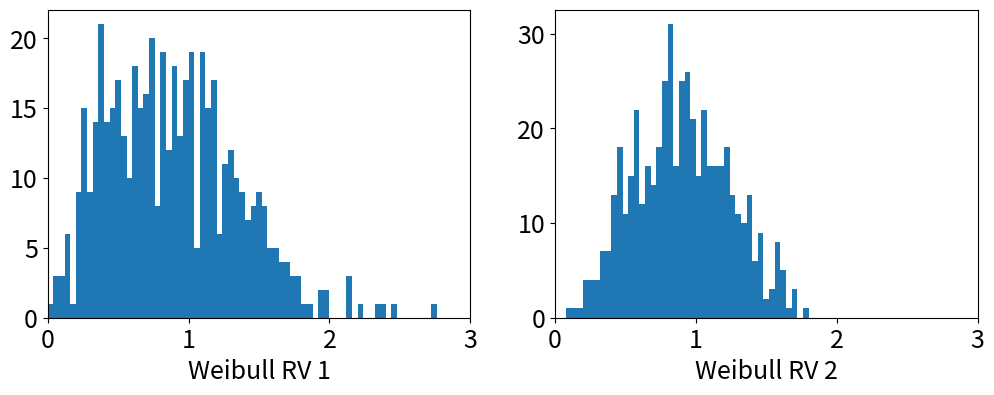
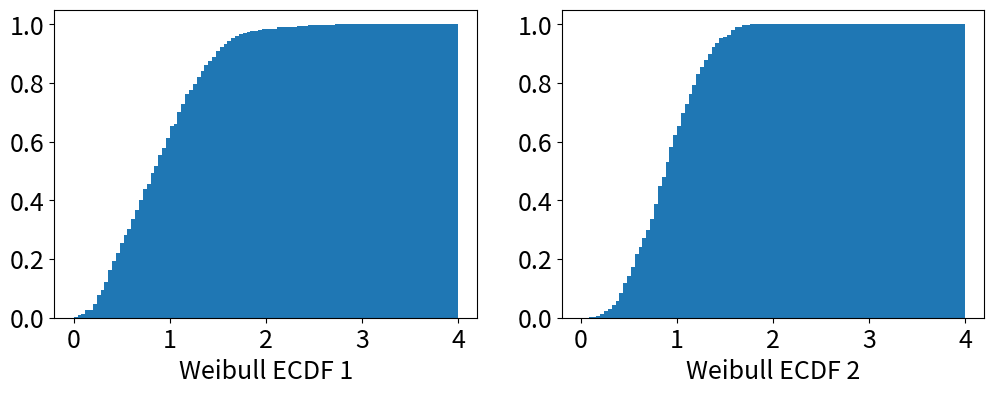
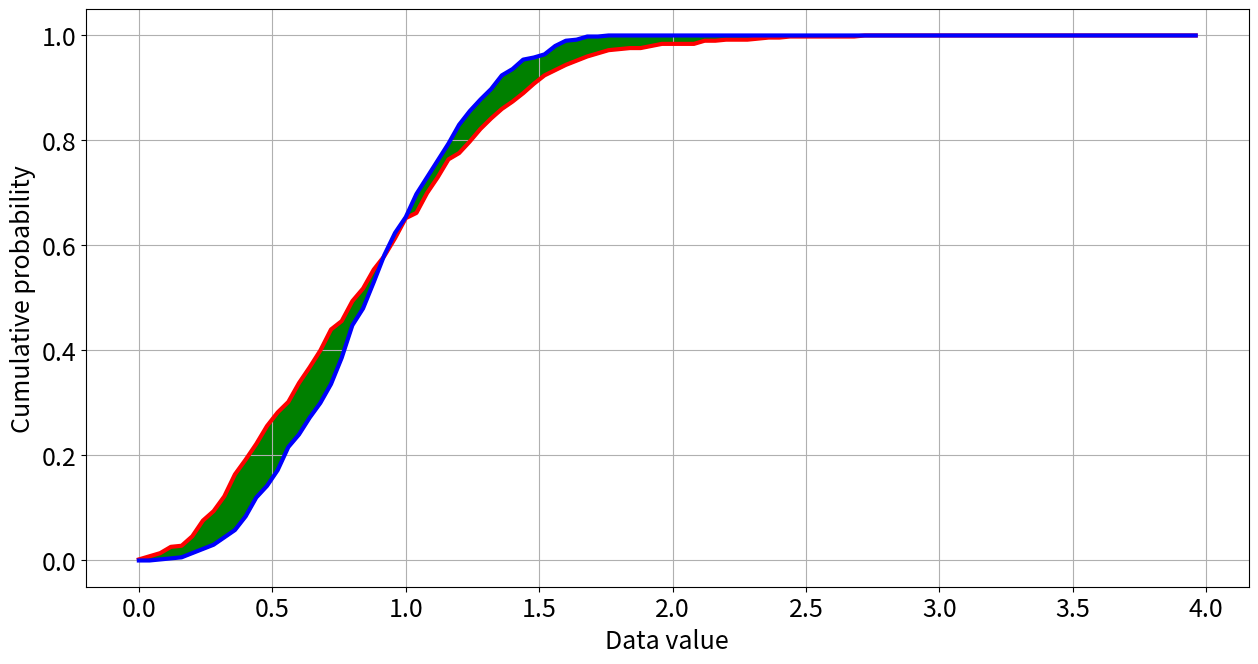
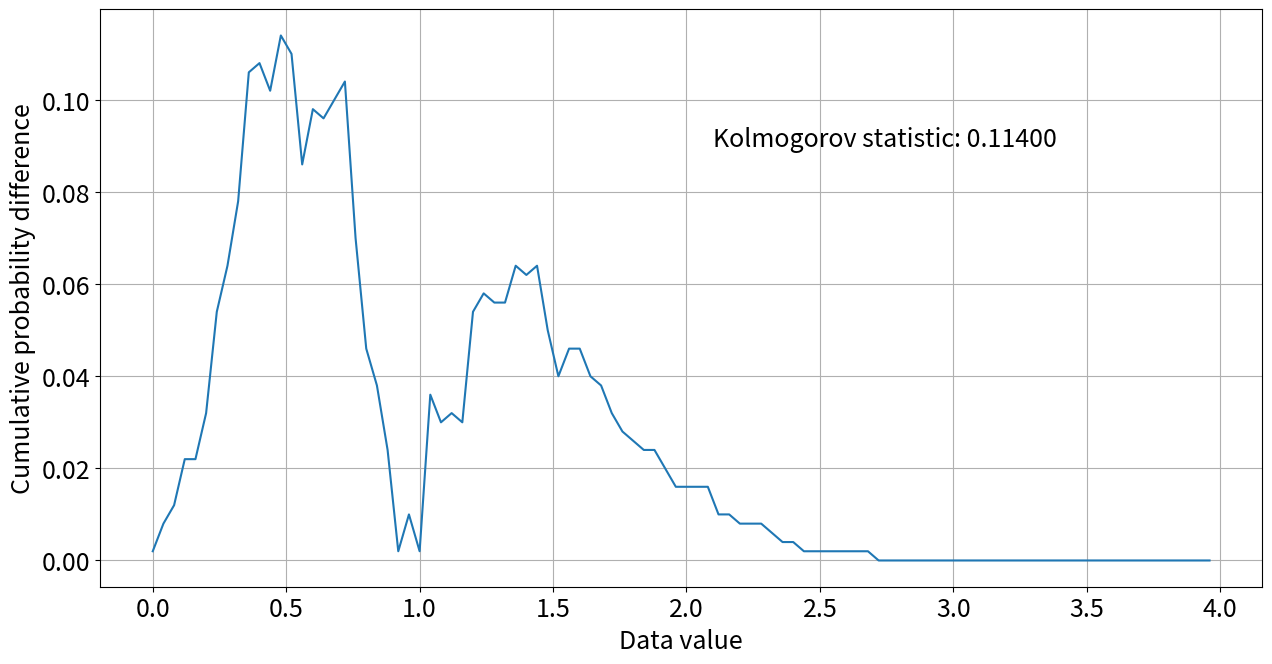
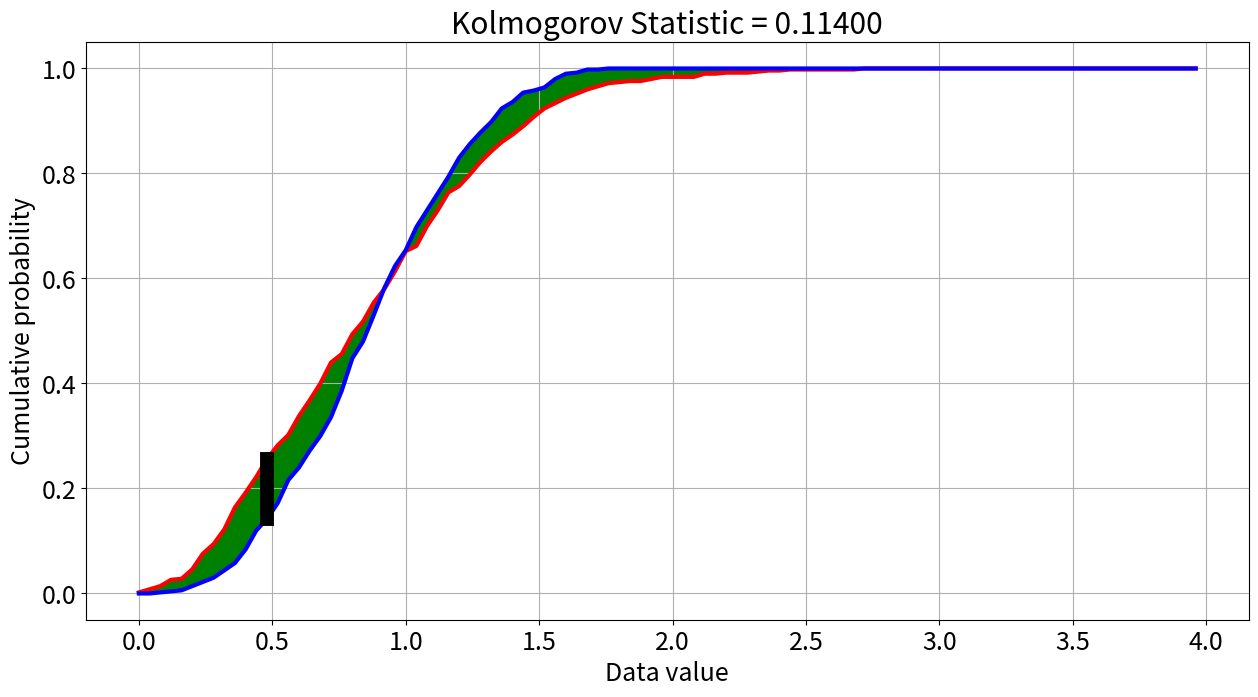
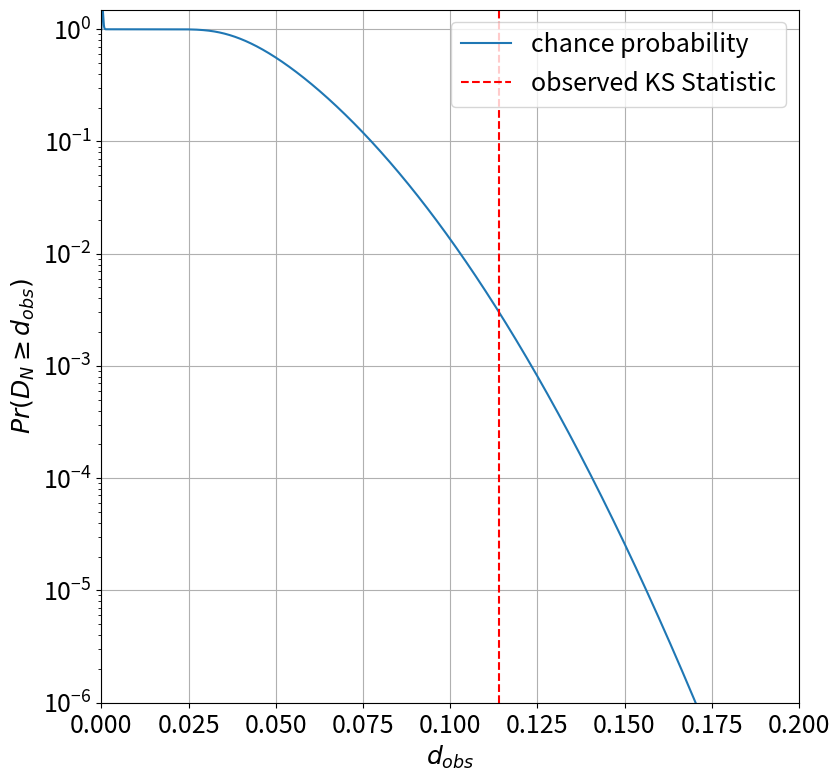

The script that saved these images, in order:
import numpy as np
import scipy.optimize as SciOpt
import scipy.stats as SciStat
from numpy import random as rnd
from numpy import linalg as LA
import matplotlib.pyplot as plt

import matplotlib
matplotlib.rcParams.update({'font.size': 18})

### Define two sets of data...         ###
### both Weibull but different shapes  ###

n,m    = 500, 500

Shape1 = 2.0
Shape2 = 3.0 

rvvec1 = rnd.weibull(Shape1,(n,1)).flatten()      # <== "flatten" column vector into row vector
rvvec2 = rnd.weibull(Shape2,(m,1)).flatten()      # <== "flatten" column vector into row vector

### Plot the two sets ###

nbins =  100
aa    =  0.0
bb    =  4.0

plt.figure(figsize=(12,4))

plt.subplot(1,2,1)
plt.hist(rvvec1,bins=nbins, range=[aa,bb])
plt.xlabel("Weibull RV 1")
plt.xlim([0.0,3.0])

plt.subplot(1,2,2)
plt.hist(rvvec2,bins=nbins, range=[aa,bb])
plt.xlabel("Weibull RV 2")
plt.xlim([0.0,3.0])

plt.show()

### Find ECDFs for two datasets       ###
### Note binning choices will affect  ### 
### precise KS-statistic and p-value  ### 
### determination.                    ###

nbins =  100
aa    =  0.0
bb    =  4.0

dx    = (bb-aa)/nbins

ecdfX = np.arange(aa,bb,dx)

plt.figure(figsize=(12,4))

plt.subplot(1,2,1)
ecdfY1,b,p = plt.hist(rvvec1, bins=nbins, range=[aa,bb], density=True, cumulative=True)
plt.xlabel("Weibull ECDF 1")

plt.subplot(1,2,2)
ecdfY2,b,p = plt.hist(rvvec2, bins=nbins, range=[aa,bb], density=True, cumulative=True)
plt.xlabel("Weibull ECDF 2")

plt.show()

### make a plot overlaying cumulative probabilities ###

fig = plt.figure(figsize=(15,7.5))

plt.plot(ecdfX,ecdfY1,'r',linewidth=3)
plt.plot(ecdfX,ecdfY2,'b',linewidth=3)
plt.fill_between(ecdfX, ecdfY1, ecdfY2, color='g')

plt.grid()
plt.xlabel('Data value')
plt.ylabel('Cumulative probability')

plt.show()

### plot the difference between the two ECDFs ###
### the supremum is the Kolmogorov statistic  ###

fig = plt.figure(figsize=(15,7.5))
plt.plot(ecdfX,abs(ecdfY1-ecdfY2));
plt.grid()
plt.xlabel('Data value');
plt.ylabel('Cumulative probability difference');

loc   = np.argmax(abs(ecdfY1-ecdfY2))
kstat = ecdfY1[loc] - ecdfY2[loc]
plt.text(2.10,0.09,"Kolmogorov statistic: %7.5f" % kstat)

plt.show()

### Remake the overlay plot with illustration of statistic ###

fig = plt.figure(figsize=(15,7.5))

plt.plot(ecdfX,ecdfY1,'r',linewidth=3)
plt.plot(ecdfX,ecdfY2,'b',linewidth=3)
plt.fill_between(ecdfX, ecdfY1, ecdfY2, color='g')

plt.grid()
plt.xlabel('Data value')
plt.ylabel('Cumulative probability')

titletext = "Kolmogorov Statistic = %7.5f" % kstat
plt.title(titletext)
plt.plot([ecdfX[loc],ecdfX[loc]],[ecdfY1[loc], ecdfY2[loc]],'k',linewidth=10);

plt.show()

### try to compute the p-value ###

### (a) Find pval as f(d_obs) ###

xx = np.arange(0.0,3.0,0.0001)

N = (n*m)/(n+m)

pval = np.zeros(len(xx))
for k in np.arange(1,100,1):
    pval += 2.0*(-1.0)**(k-1)*np.exp(-2.0*k*k*N*xx*xx)  # this sum is tricky   
    
pval[0] = 1.0  # annoying to have to do this kludge
 

### function to find nearest value ###

def find_nearest(array, value):
    
    array = np.asarray(array)
    idx = (np.abs(array - value)).argmin()
    return idx, array[idx]

### try to compute the p-value ###

### (b) Find pval corresponding to our kstat ###

kindex, kvalue = find_nearest(xx,kstat)
mypval = pval[kindex]

print("p-value =",mypval)

### make a plot ###
    
plt.figure(figsize=[9,9])
    
plt.plot(xx,pval,label='chance probability')

plt.axvline(x=kstat, color='r', linestyle='--', label='observed KS Statistic')

plt.xlabel("$d_{obs}$")
plt.ylabel("$Pr(D_N \geq d_{obs})$")
plt.yscale("log")
plt.xlim([0.0,0.2])
plt.ylim([0.000001,1.5])
plt.grid()
plt.legend(loc = "upper right")
plt.show()   

### So, that's what the Kolmogorov statistic is.  ###
### Now, scipy.stats will do all of this for us,  ###
### right up to computing p-value.                ###
###                                               ### 
### There are a couple of ways of doing this.     ###
### Compare scipy results to our answer.          ###

output1 = SciStat.kstest(rvvec1,rvvec2,alternative='two_sided')
output2 = SciStat.ks_2samp(rvvec1,rvvec2)

print("")
print("Scipy Method 1:")
print("The Kolmogorov statistic is:     %7.5f" % output1.statistic)
print("The p-value is:                  %7.5e" % output1.pvalue)
print("")
print("Scipy Method 2:")
print("The Kolmogorov statistic is:     %7.5f" % output2.statistic)
print("The p-value is:                  %7.5e" % output2.pvalue)
print("")
print("Our method:")
print("The Kolmogorov statistic is:     %7.5f" % kstat)
print("The p-value is:                  %7.5e" % mypval)
print("")
